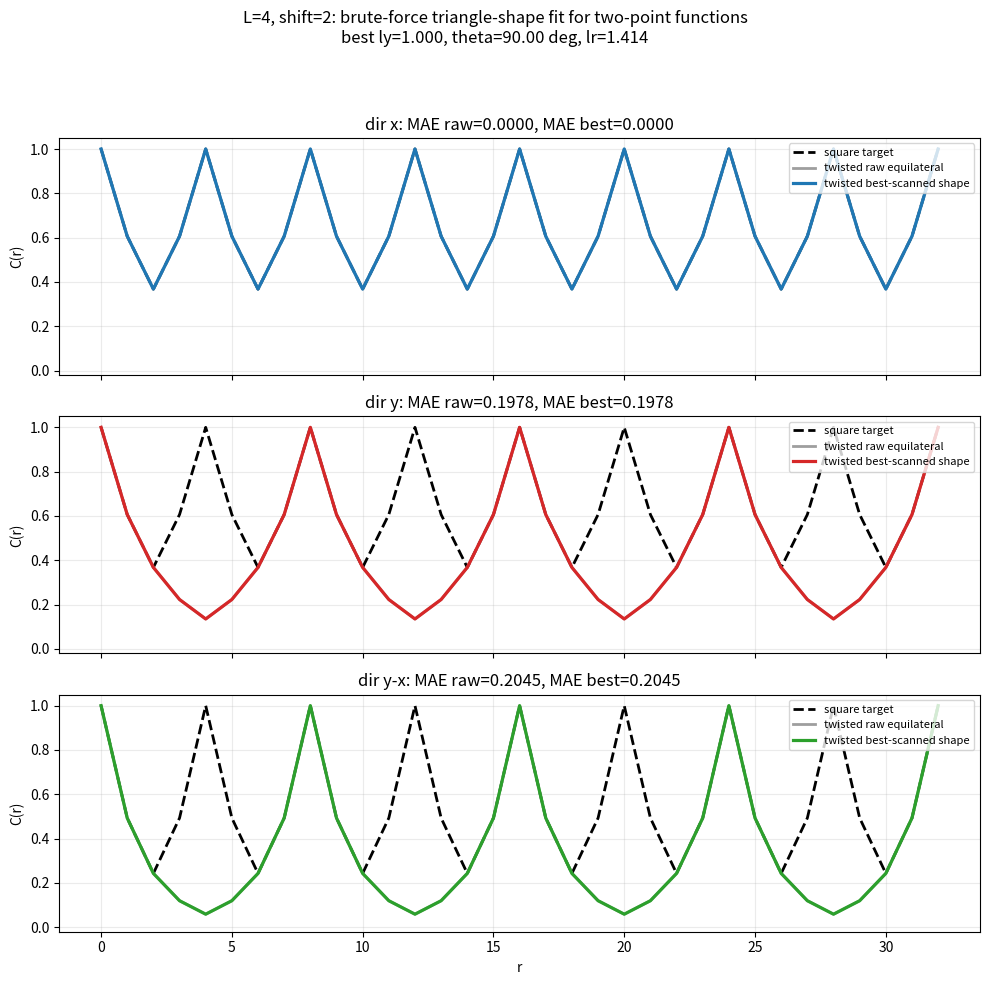
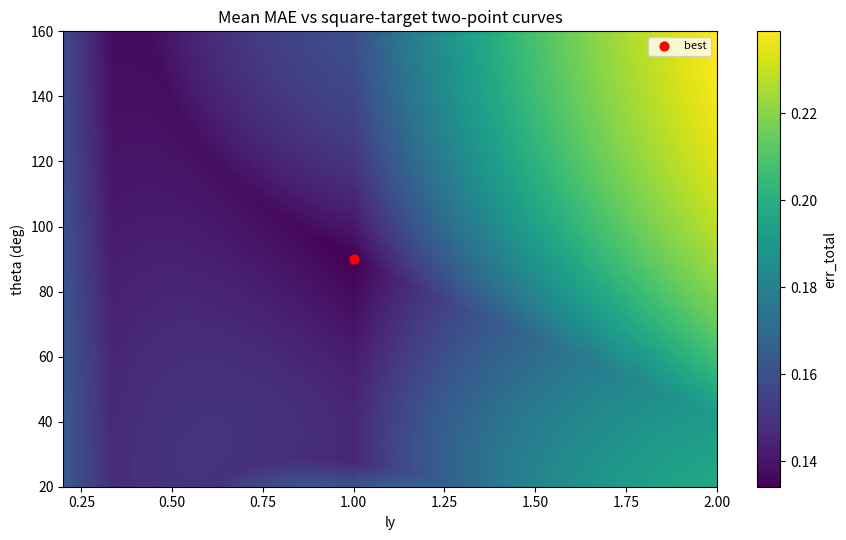

The matplotlib source for these figures, in order:
#!/usr/bin/env python3
"""Brute-force scan of triangle shapes for L=4, shift=2.

Goal: find local triangle shape that makes twisted-BC two-point functions look
closest to square-target two-point functions.

Model per direction d in {x, y, y-x}:
  C_d(r) = exp(- d_eff_d(r) / xi )
  d_eff_d(r) = folded_distance(r, p_d) * ell_d

Twisted periods use BC:
  (i+L, j) ~ (i, j)
  (i, j+L) ~ (i+shift, j)

Square target uses period L in all directions and local lengths:
  ell_x=1, ell_y=1, ell_y-x=sqrt(2)
"""

from __future__ import annotations

import argparse
import csv
import math
from pathlib import Path

import matplotlib.pyplot as plt
import numpy as np


def canonicalize(x: int, y: int, L: int, shift: int) -> tuple[int, int]:
    y0 = y % L
    b = (y - y0) // L
    x0 = (x - b * shift) % L
    return x0, y0


def period(step: tuple[int, int], L: int, shift: int) -> int:
    sx, sy = step
    x, y = canonicalize(0, 0, L, shift)
    for n in range(1, L * L + 1):
        x, y = canonicalize(x + sx, y + sy, L, shift)
        if x == 0 and y == 0:
            return n
    raise RuntimeError("No period found")


def folded_distance(r: np.ndarray, p: int) -> np.ndarray:
    rem = np.mod(r, p)
    return np.minimum(rem, p - rem)


def correlator(r: np.ndarray, p: int, ell: float, xi: float) -> np.ndarray:
    return np.exp(-(folded_distance(r, p) * ell) / xi)


def mae(a: np.ndarray, b: np.ndarray) -> float:
    return float(np.mean(np.abs(a - b)))


def shape_lengths(lx: float, ly: float, theta_deg: float) -> tuple[float, float, float]:
    theta = math.radians(theta_deg)
    lr2 = lx * lx + ly * ly - 2.0 * lx * ly * math.cos(theta)
    if lr2 <= 0:
        return lx, ly, float("nan")
    return lx, ly, math.sqrt(lr2)


def main() -> None:
    parser = argparse.ArgumentParser(description=__doc__)
    parser.add_argument("--L", type=int, default=4)
    parser.add_argument("--shift", type=int, default=2)
    parser.add_argument("--xi", type=float, default=2.0)
    parser.add_argument("--rmax", type=int, default=32)
    parser.add_argument("--lx", type=float, default=1.0)
    parser.add_argument("--ly-min", type=float, default=0.2)
    parser.add_argument("--ly-max", type=float, default=2.0)
    parser.add_argument("--ly-step", type=float, default=0.01)
    parser.add_argument("--th-min", type=float, default=20.0)
    parser.add_argument("--th-max", type=float, default=160.0)
    parser.add_argument("--th-step", type=float, default=1.0)
    parser.add_argument("--out-dir", default="thinkTwist/L4_shift2_shape_scan")
    args = parser.parse_args()

    L = args.L
    shift = args.shift
    xi = args.xi

    out_dir = Path(args.out_dir)
    out_dir.mkdir(parents=True, exist_ok=True)

    p_x = period((1, 0), L, shift)
    p_y = period((0, 1), L, shift)
    p_d = period((-1, 1), L, shift)

    r = np.arange(0, args.rmax + 1)

    c_ref_x = correlator(r, L, 1.0, xi)
    c_ref_y = correlator(r, L, 1.0, xi)
    c_ref_d = correlator(r, L, math.sqrt(2.0), xi)

    rows: list[dict[str, float]] = []
    best = None

    ly_vals = np.arange(args.ly_min, args.ly_max + 0.5 * args.ly_step, args.ly_step)
    th_vals = np.arange(args.th_min, args.th_max + 0.5 * args.th_step, args.th_step)

    for ly in ly_vals:
        for th in th_vals:
            lx, ly_use, lr = shape_lengths(args.lx, float(ly), float(th))
            if not np.isfinite(lr):
                continue

            c_x = correlator(r, p_x, lx, xi)
            c_y = correlator(r, p_y, ly_use, xi)
            c_d = correlator(r, p_d, lr, xi)

            err_x = mae(c_x, c_ref_x)
            err_y = mae(c_y, c_ref_y)
            err_d = mae(c_d, c_ref_d)
            err_tot = (err_x + err_y + err_d) / 3.0

            row = {
                "lx": lx,
                "ly": ly_use,
                "theta_deg": float(th),
                "lr": lr,
                "err_x": err_x,
                "err_y": err_y,
                "err_y_minus_x": err_d,
                "err_total": err_tot,
            }
            rows.append(row)
            if best is None or err_tot < best["err_total"]:
                best = row

    if best is None:
        raise RuntimeError("No shapes scanned")

    # Save full scan table.
    csv_path = out_dir / "shape_scan.csv"
    with csv_path.open("w", newline="") as f:
        w = csv.DictWriter(
            f,
            fieldnames=[
                "lx",
                "ly",
                "theta_deg",
                "lr",
                "err_x",
                "err_y",
                "err_y_minus_x",
                "err_total",
            ],
        )
        w.writeheader()
        w.writerows(rows)

    # Save concise report.
    report = out_dir / "best_shape_report.txt"
    with report.open("w") as f:
        f.write("L=4 shift=2 triangle-shape scan for two-point matching\n")
        f.write("===================================================\n\n")
        f.write(f"L={L}, shift={shift}, xi={xi}, rmax={args.rmax}\n")
        f.write(f"twisted periods: p_x={p_x}, p_y={p_y}, p_y-x={p_d}\n\n")
        f.write("Best shape (minimum mean MAE vs square-target two-point curves):\n")
        f.write(f"  lx={best['lx']:.6f}\n")
        f.write(f"  ly={best['ly']:.6f}\n")
        f.write(f"  theta={best['theta_deg']:.6f} deg\n")
        f.write(f"  lr=|y-x|={best['lr']:.6f}\n")
        f.write(f"  err_x={best['err_x']:.6f}\n")
        f.write(f"  err_y={best['err_y']:.6f}\n")
        f.write(f"  err_y-x={best['err_y_minus_x']:.6f}\n")
        f.write(f"  err_total={best['err_total']:.6f}\n")

    # Plot: target vs raw-equilateral vs best-scanned.
    raw_lx, raw_ly, raw_lr = 1.0, 1.0, math.sqrt(2.0)

    c_raw_x = correlator(r, p_x, raw_lx, xi)
    c_raw_y = correlator(r, p_y, raw_ly, xi)
    c_raw_d = correlator(r, p_d, raw_lr, xi)

    c_best_x = correlator(r, p_x, best["lx"], xi)
    c_best_y = correlator(r, p_y, best["ly"], xi)
    c_best_d = correlator(r, p_d, best["lr"], xi)

    fig, axes = plt.subplots(3, 1, figsize=(10, 10), sharex=True)
    cfg = [
        ("x", c_ref_x, c_raw_x, c_best_x, "#1f77b4", best["err_x"]),
        ("y", c_ref_y, c_raw_y, c_best_y, "#d62728", best["err_y"]),
        ("y-x", c_ref_d, c_raw_d, c_best_d, "#2ca02c", best["err_y_minus_x"]),
    ]

    for ax, (name, cref, craw, cbest, col, eb) in zip(axes, cfg):
        eraw = mae(craw, cref)
        ax.plot(r, cref, "k--", lw=2.0, label="square target")
        ax.plot(r, craw, color="#9e9e9e", lw=2.0, label="twisted raw equilateral")
        ax.plot(r, cbest, color=col, lw=2.3, label="twisted best-scanned shape")
        ax.set_ylabel("C(r)")
        ax.set_ylim(-0.02, 1.05)
        ax.grid(alpha=0.25)
        ax.set_title(f"dir {name}: MAE raw={eraw:.4f}, MAE best={eb:.4f}")
        ax.legend(loc="upper right", fontsize=8)

    axes[-1].set_xlabel("r")
    fig.suptitle(
        f"L=4, shift=2: brute-force triangle-shape fit for two-point functions\n"
        f"best ly={best['ly']:.3f}, theta={best['theta_deg']:.2f} deg, lr={best['lr']:.3f}",
        fontsize=12,
    )
    fig.tight_layout(rect=[0, 0, 1, 0.94])

    fig_path = out_dir / "two_point_best_shape_comparison.png"
    fig.savefig(fig_path, dpi=180)
    fig.savefig(out_dir / "two_point_best_shape_comparison.svg")
    plt.close(fig)

    # Heatmap of objective over (ly, theta).
    ly_unique = sorted({row["ly"] for row in rows})
    th_unique = sorted({row["theta_deg"] for row in rows})
    z = np.full((len(th_unique), len(ly_unique)), np.nan)
    ly_to_i = {v: i for i, v in enumerate(ly_unique)}
    th_to_i = {v: i for i, v in enumerate(th_unique)}
    for row in rows:
        z[th_to_i[row["theta_deg"]], ly_to_i[row["ly"]]] = row["err_total"]

    hfig, hax = plt.subplots(figsize=(9, 5.5))
    im = hax.imshow(
        z,
        origin="lower",
        aspect="auto",
        extent=[min(ly_unique), max(ly_unique), min(th_unique), max(th_unique)],
        cmap="viridis",
    )
    hax.scatter([best["ly"]], [best["theta_deg"]], c="red", s=40, label="best")
    hax.set_xlabel("ly")
    hax.set_ylabel("theta (deg)")
    hax.set_title("Mean MAE vs square-target two-point curves")
    hax.legend(loc="upper right", fontsize=8)
    cbar = hfig.colorbar(im, ax=hax)
    cbar.set_label("err_total")
    hfig.tight_layout()
    hfig.savefig(out_dir / "shape_scan_heatmap.png", dpi=180)
    hfig.savefig(out_dir / "shape_scan_heatmap.svg")
    plt.close(hfig)

    print(f"Wrote {csv_path}")
    print(f"Wrote {report}")
    print(f"Wrote {fig_path}")
    print(f"Best: ly={best['ly']:.6f}, theta={best['theta_deg']:.6f}, lr={best['lr']:.6f}, err_total={best['err_total']:.6f}")


if __name__ == "__main__":
    main()
